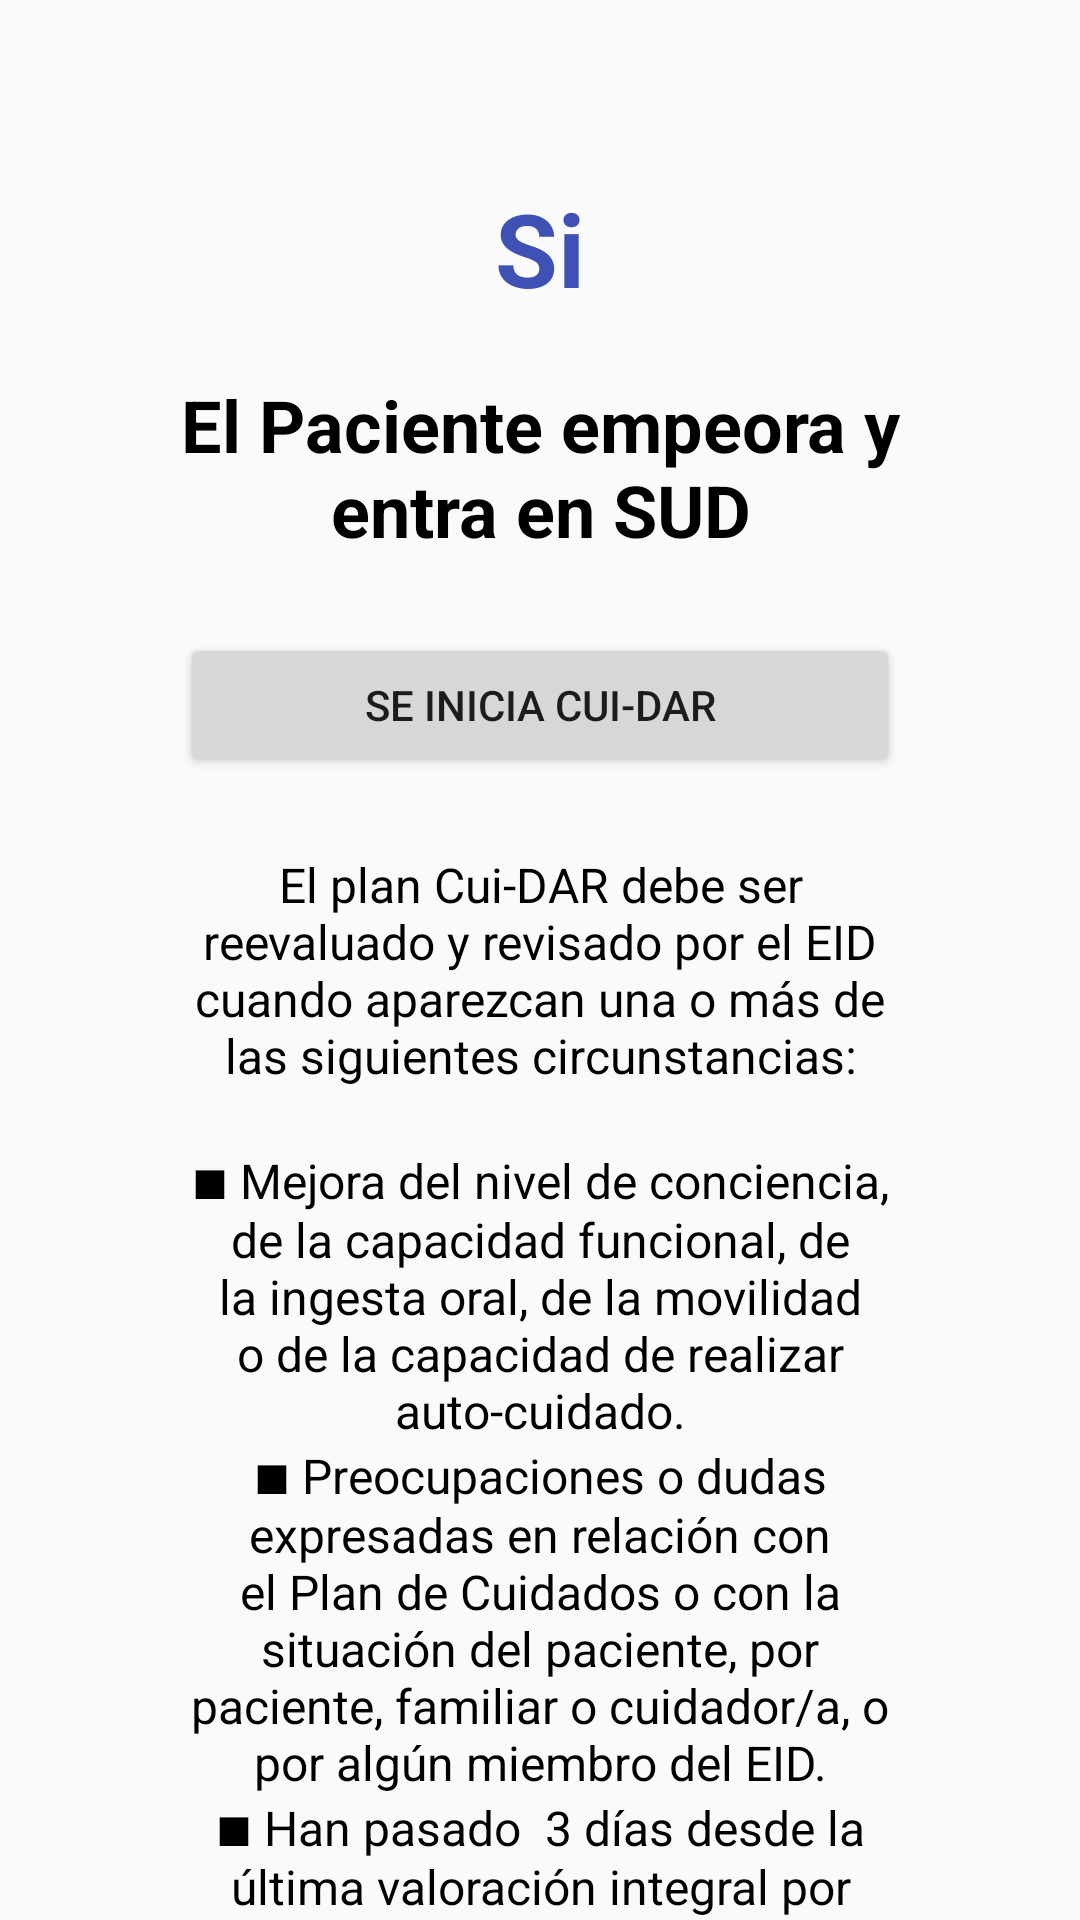

Here is an Android app screen rendered from its layout file. Give the layout XML and the strings, colors and styles it references.
<!-- AndroidManifest.xml: application theme Theme.CUIDAR -->
<!-- res/layout/fragment_si2.xml -->
<?xml version="1.0" encoding="utf-8"?>
<LinearLayout xmlns:android="http://schemas.android.com/apk/res/android"
    xmlns:tools="http://schemas.android.com/tools"
    android:layout_width="match_parent"
    android:layout_height="match_parent"
    android:orientation="vertical"
    android:paddingLeft="60dp"
    android:paddingRight="60dp"
    tools:context=".Fragments_and_menus.In_patient.flujodrama.Sud.Si2">

    
    <TextView
        android:layout_width="match_parent"
        android:layout_height="wrap_content"
        android:layout_marginTop="60dp"
        android:layout_marginBottom="20dp"
        android:gravity="center"
        android:text="Si"
        android:textColor="#3F51B5"
        android:textSize="34sp"
        android:textStyle="bold" />

    <TextView
        android:id="@+id/textView23"
        android:layout_width="match_parent"
        android:layout_height="wrap_content"
        android:gravity="center"
        android:text="El Paciente empeora y entra en SUD"
        android:textColor="#000000"
        android:textSize="24sp"
        android:textStyle="bold" />

    <Button
        android:id="@+id/button2"
        android:layout_width="match_parent"
        android:layout_height="wrap_content"
        android:layout_marginTop="25dp"
        android:layout_marginBottom="25dp"
        android:text="Se inicia Cui-Dar" />

    <TextView
        android:id="@+id/textView24"
        android:layout_width="match_parent"
        android:layout_height="wrap_content"
        android:layout_marginBottom="20dp"
        android:gravity="center"
        android:text="El plan Cui-DAR debe ser reevaluado y revisado por el EID cuando aparezcan una o más de las siguientes circunstancias:"
        android:textColor="#000000"
        android:textSize="16sp" />

    <TextView
        android:id="@+id/textView25"
        android:layout_width="match_parent"
        android:layout_height="wrap_content"
        android:gravity="center"
        android:text="■ Mejora del nivel de conciencia, de la capacidad funcional, de la ingesta oral, de la movilidad o de la capacidad de realizar auto-cuidado."
        android:textColor="#000000"
        android:textSize="16sp" />

    <TextView
        android:id="@+id/textView26"
        android:layout_width="match_parent"
        android:layout_height="wrap_content"
        android:gravity="center"
        android:text="■ Preocupaciones o dudas expresadas en relación con el Plan de Cuidados o con la situación del paciente, por paciente, familiar o cuidador/a, o por algún miembro del EID."
        android:textColor="#000000"
        android:textSize="16sp" />

    <TextView
        android:id="@+id/textView27"
        android:layout_width="match_parent"
        android:layout_height="wrap_content"
        android:gravity="center"
        android:text="■ Han pasado  3 días desde la última valoración integral por parte del EID."
        android:textColor="#000000"
        android:textSize="16sp" />

    <TextView
        android:id="@+id/textView19"
        android:layout_width="match_parent"
        android:layout_height="wrap_content"
        android:text="TextView" />

</LinearLayout>
<!-- resources referenced by this layout -->
<resources>
  <style name="Theme.CUIDAR" parent="Base.Theme.CUIDAR" />
  <style name="Base.Theme.CUIDAR" parent="Theme.AppCompat.Light.NoActionBar">
          
          
      </style>
</resources>
